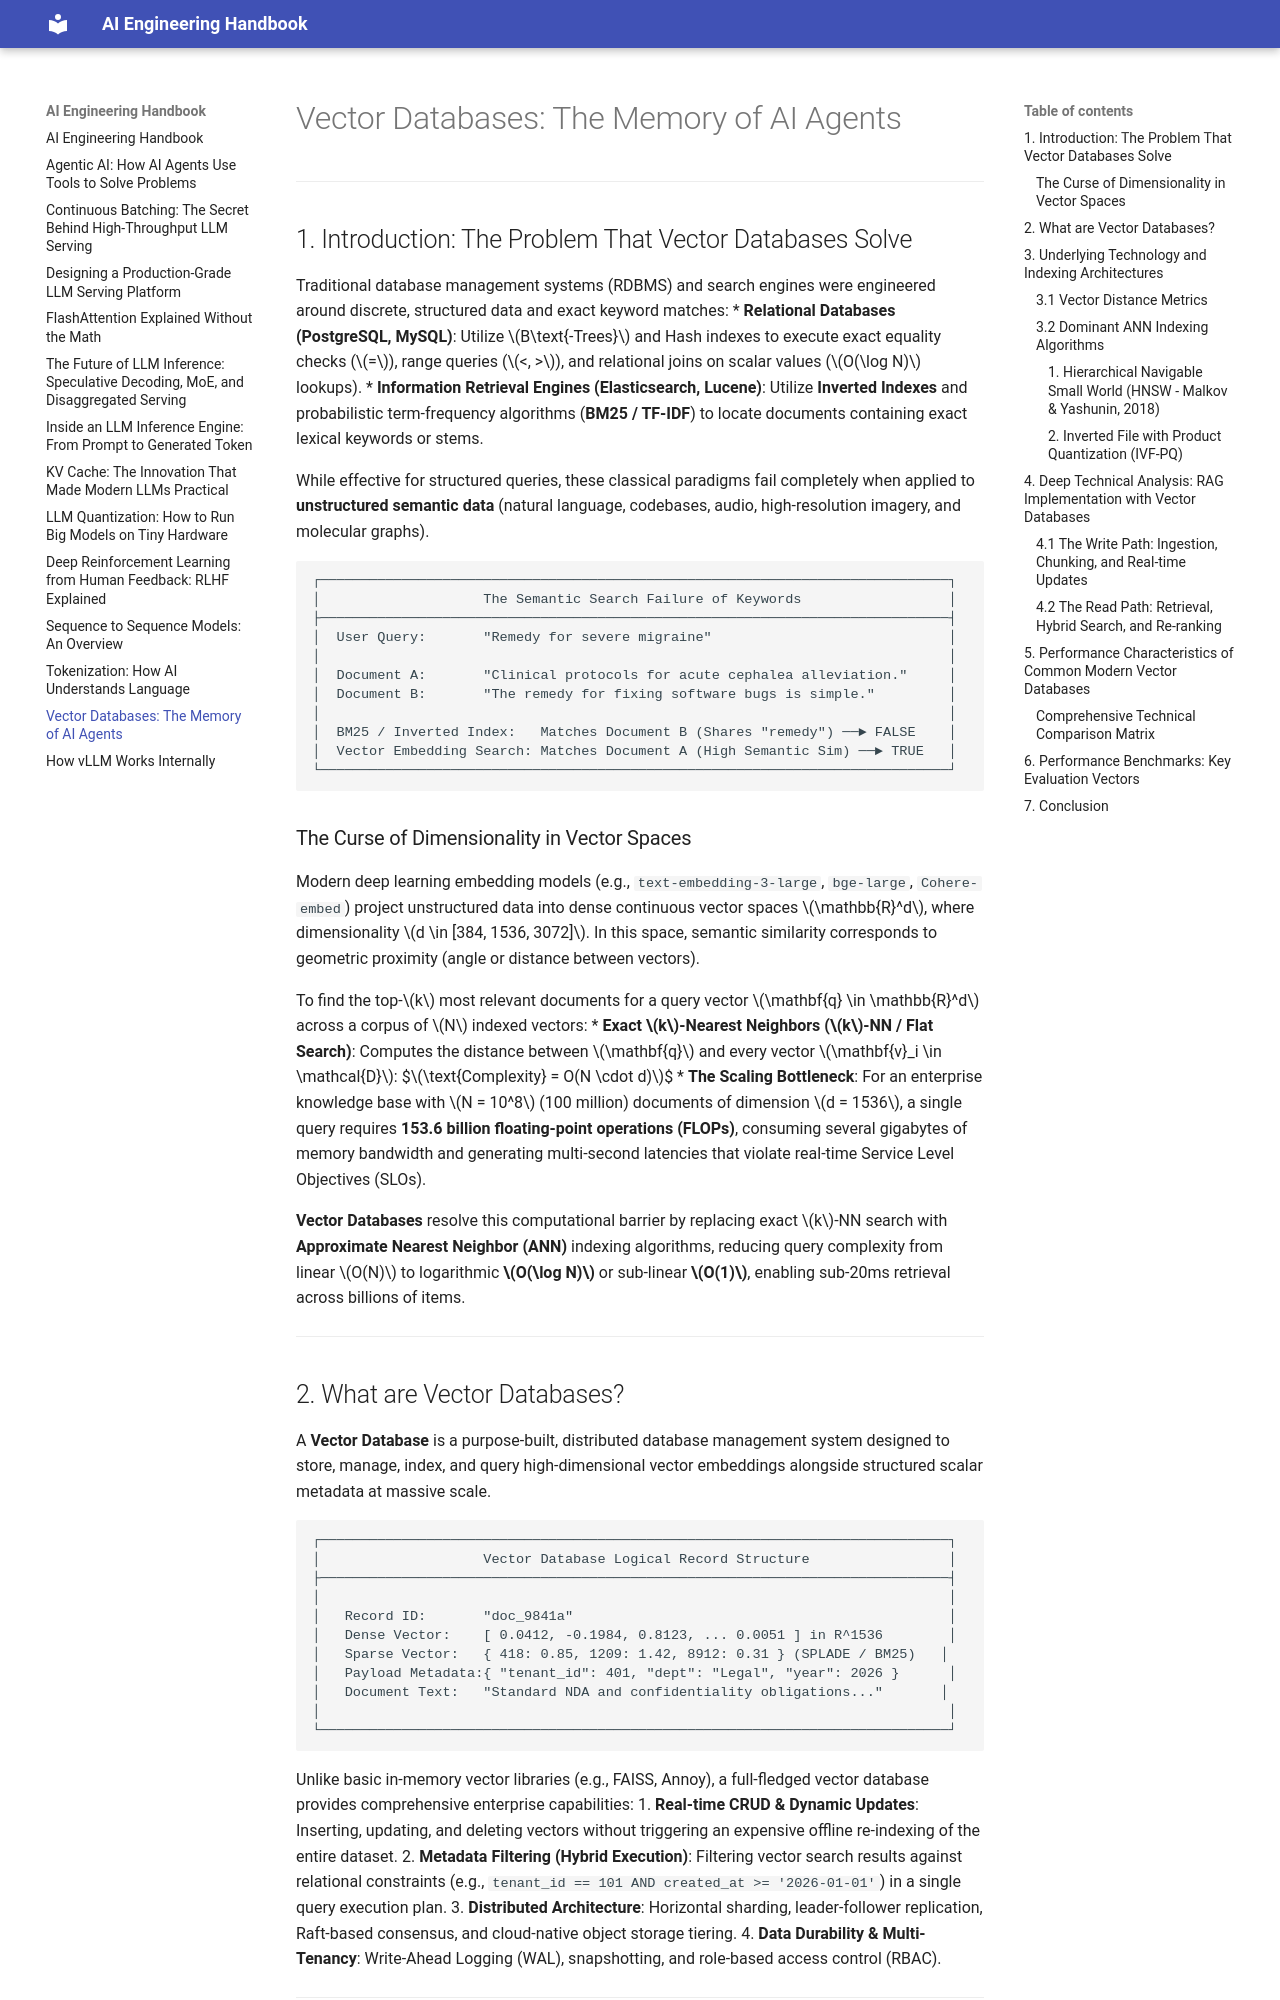

repository: rghoshal/rghoshal.github.io · page: vector-database/index.html · generator: mkdocs

# Vector Databases: The Memory of AI Agents
---

## 1. Introduction: The Problem That Vector Databases Solve

Traditional database management systems (RDBMS) and search engines were engineered around discrete, structured data and exact keyword matches:
* **Relational Databases (PostgreSQL, MySQL)**: Utilize $B\text{-Trees}$ and Hash indexes to execute exact equality checks ($=$), range queries ($<, >$), and relational joins on scalar values ($O(\log N)$ lookups).
* **Information Retrieval Engines (Elasticsearch, Lucene)**: Utilize **Inverted Indexes** and probabilistic term-frequency algorithms (**BM25 / TF-IDF**) to locate documents containing exact lexical keywords or stems.

While effective for structured queries, these classical paradigms fail completely when applied to **unstructured semantic data** (natural language, codebases, audio, high-resolution imagery, and molecular graphs). 

```
┌─────────────────────────────────────────────────────────────────────────────┐
│                    The Semantic Search Failure of Keywords                  │
├─────────────────────────────────────────────────────────────────────────────┤
│  User Query:       "Remedy for severe migraine"                             │
│                                                                             │
│  Document A:       "Clinical protocols for acute cephalea alleviation."     │
│  Document B:       "The remedy for fixing software bugs is simple."         │
│                                                                             │
│  BM25 / Inverted Index:   Matches Document B (Shares "remedy") ──► FALSE    │
│  Vector Embedding Search: Matches Document A (High Semantic Sim) ──► TRUE   │
└─────────────────────────────────────────────────────────────────────────────┘
```

### The Curse of Dimensionality in Vector Spaces

Modern deep learning embedding models (e.g., `text-embedding-3-large`, `bge-large`, `Cohere-embed`) project unstructured data into dense continuous vector spaces $\mathbb{R}^d$, where dimensionality $d \in [384, 1536, 3072]$. In this space, semantic similarity corresponds to geometric proximity (angle or distance between vectors).

To find the top-$k$ most relevant documents for a query vector $\mathbf{q} \in \mathbb{R}^d$ across a corpus of $N$ indexed vectors:
* **Exact $k$-Nearest Neighbors ($k$-NN / Flat Search)**: Computes the distance between $\mathbf{q}$ and every vector $\mathbf{v}_i \in \mathcal{D}$:
  $$\text{Complexity} = O(N \cdot d)$$
* **The Scaling Bottleneck**: For an enterprise knowledge base with $N = 10^8$ (100 million) documents of dimension $d = 1536$, a single query requires **153.6 billion floating-point operations (FLOPs)**, consuming several gigabytes of memory bandwidth and generating multi-second latencies that violate real-time Service Level Objectives (SLOs).

**Vector Databases** resolve this computational barrier by replacing exact $k$-NN search with **Approximate Nearest Neighbor (ANN)** indexing algorithms, reducing query complexity from linear $O(N)$ to logarithmic **$O(\log N)$** or sub-linear **$O(1)$**, enabling sub-20ms retrieval across billions of items.

---
